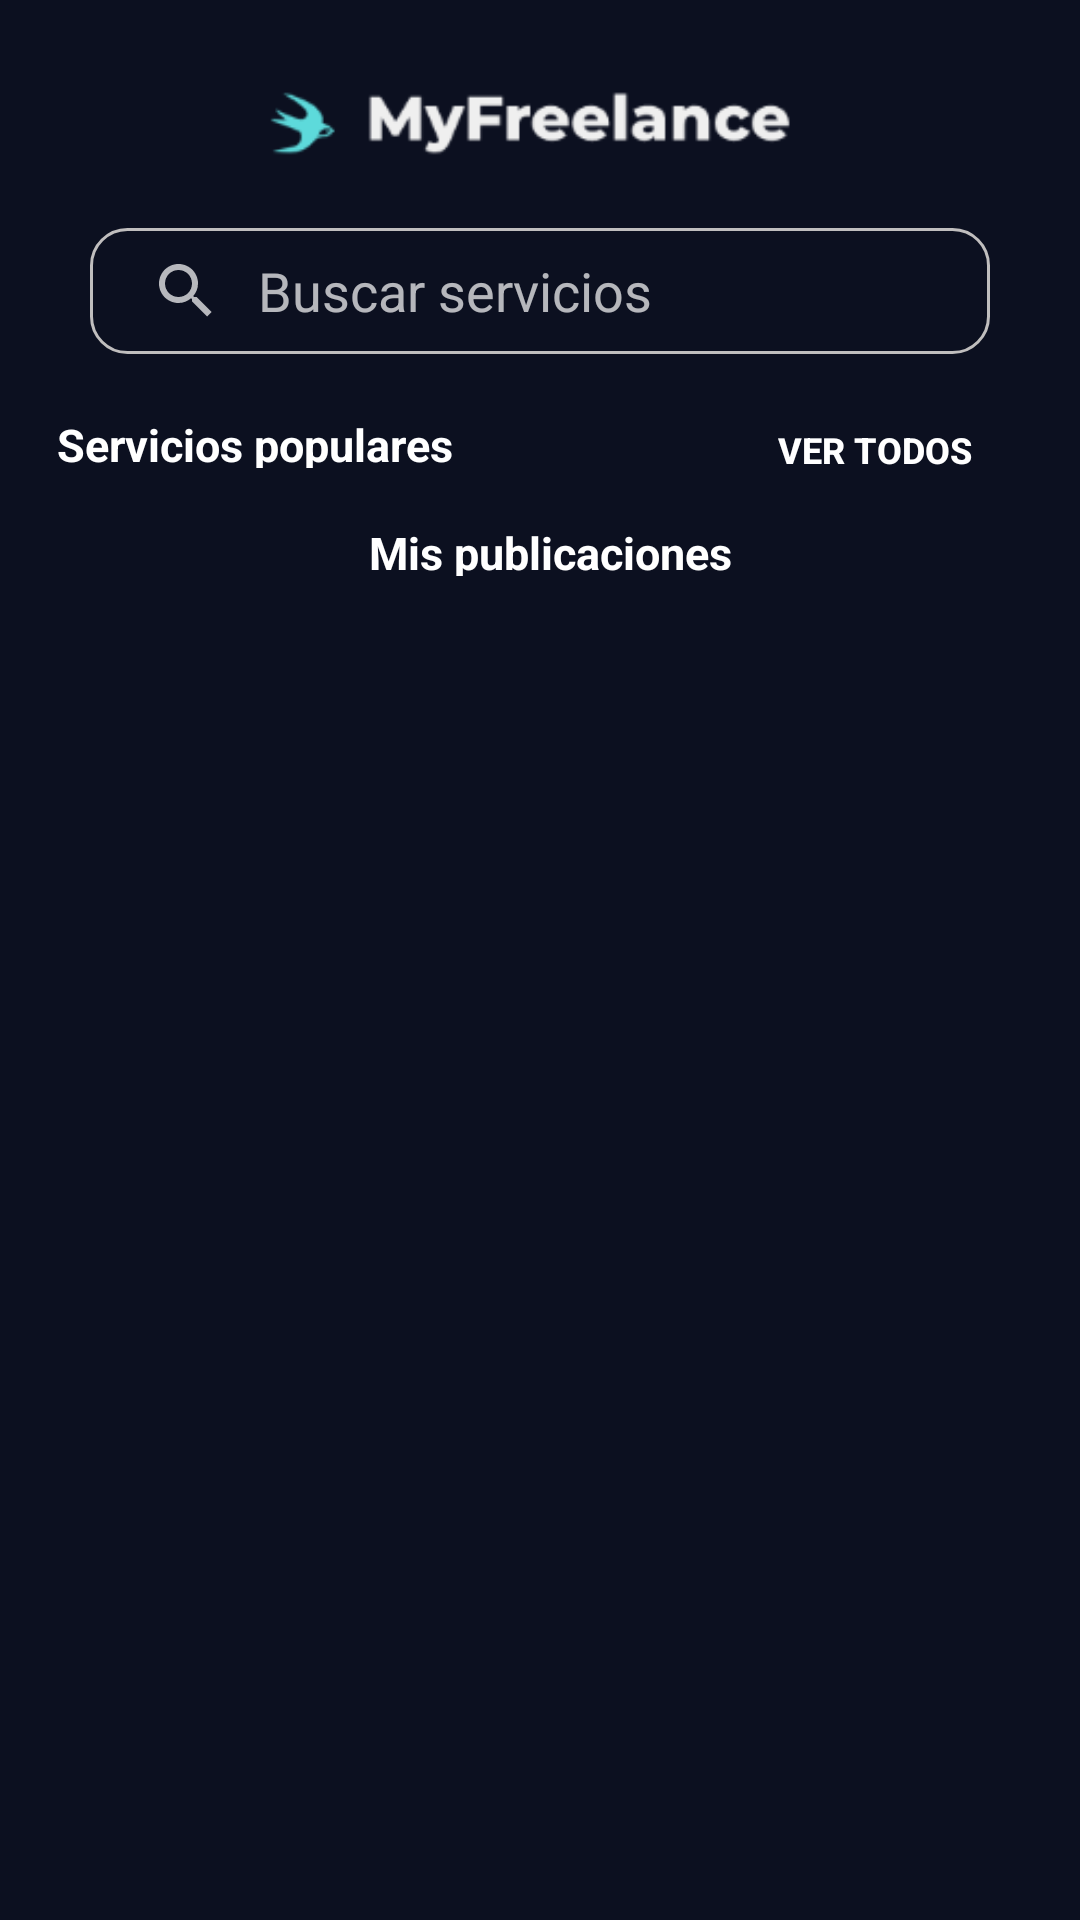

Reconstruct the res/layout file that produces this screen, plus the resources it refers to.
<!-- AndroidManifest.xml: application theme Theme.Design.NoActionBar -->
<!-- res/layout/fragment_home.xml -->
<?xml version="1.0" encoding="utf-8"?>
<androidx.constraintlayout.widget.ConstraintLayout xmlns:android="http://schemas.android.com/apk/res/android"
    xmlns:app="http://schemas.android.com/apk/res-auto"
    xmlns:tools="http://schemas.android.com/tools"
    android:layout_width="match_parent"
    android:layout_height="match_parent"
    android:background="@color/Azul_oscuro"
    android:padding="15dp"
    tools:context=".ui.home.HomeFragment">

    <TextView
        android:id="@+id/publicaciones"
        android:layout_width="140dp"
        android:layout_height="18dp"
        android:layout_marginStart="108dp"
        android:layout_marginTop="56dp"
        android:text="Mis publicaciones"
        android:textColor="#FFFFFF"
        android:textSize="15sp"
        android:textStyle="bold"
        app:layout_constraintStart_toStartOf="parent"
        app:layout_constraintTop_toBottomOf="@+id/txtBuscar" />

    <SearchView
        android:id="@+id/txtBuscar"
        android:layout_width="300dp"
        android:layout_height="42dp"
        android:layout_marginStart="32dp"
        android:layout_marginTop="16dp"
        android:layout_marginEnd="32dp"
        android:background="@drawable/searchview_style"
        android:iconifiedByDefault="false"
        android:queryBackground="@android:color/transparent"
        android:queryHint="Buscar servicios"
        app:layout_constraintEnd_toEndOf="parent"
        app:layout_constraintStart_toStartOf="parent"
        app:layout_constraintTop_toBottomOf="@+id/imageView4" />

    <ImageView
        android:id="@+id/imageView4"
        android:layout_width="262dp"
        android:layout_height="37dp"
        android:layout_marginStart="24dp"
        android:layout_marginTop="8dp"
        android:layout_marginEnd="24dp"
        android:src="@drawable/logo"
        app:layout_constraintEnd_toEndOf="parent"
        app:layout_constraintStart_toStartOf="parent"
        app:layout_constraintTop_toTopOf="parent" />

    <Button
        android:id="@+id/button_ver"
        android:layout_width="91dp"
        android:layout_height="18dp"
        android:layout_marginTop="23dp"
        android:layout_marginEnd="8dp"
        android:background="@android:color/transparent"
        android:text="Ver todos"
        android:textSize="12sp"
        android:textStyle="bold"
        app:layout_constraintEnd_toEndOf="parent"
        app:layout_constraintTop_toBottomOf="@+id/txtBuscar" />

    <TextView
        android:id="@+id/textView2"
        android:layout_width="140dp"
        android:layout_height="18dp"
        android:layout_marginStart="4dp"
        android:layout_marginTop="20dp"
        android:text="Servicios populares"
        android:textColor="#FFFFFF"
        android:textSize="15sp"
        android:textStyle="bold"
        app:layout_constraintStart_toStartOf="parent"
        app:layout_constraintTop_toBottomOf="@+id/txtBuscar" />

    <androidx.recyclerview.widget.RecyclerView
        android:id="@+id/Reciclador2"
        android:layout_width="341dp"
        android:layout_height="454dp"
        app:layout_constraintBottom_toBottomOf="parent"
        app:layout_constraintEnd_toEndOf="parent"
        app:layout_constraintStart_toStartOf="parent" />
</androidx.constraintlayout.widget.ConstraintLayout>
<!-- resources referenced by this layout -->
<resources>
  <color name="Azul_oscuro">#0C1020</color>
  <!-- drawable logo: png bitmap (drawable, 4706 bytes) -->
  <!-- drawable searchview_style (drawable) -->
  <?xml version="1.0" encoding="utf-8"?>
  <shape
      xmlns:android="http://schemas.android.com/apk/res/android"
      android:shape="rectangle">
  
  
      <corners
          android:radius="12dp"/>
  
      <stroke
          android:color="#C0BEBE"
          android:width="1dp"/>
  
  
  
  
  
  </shape>
</resources>
